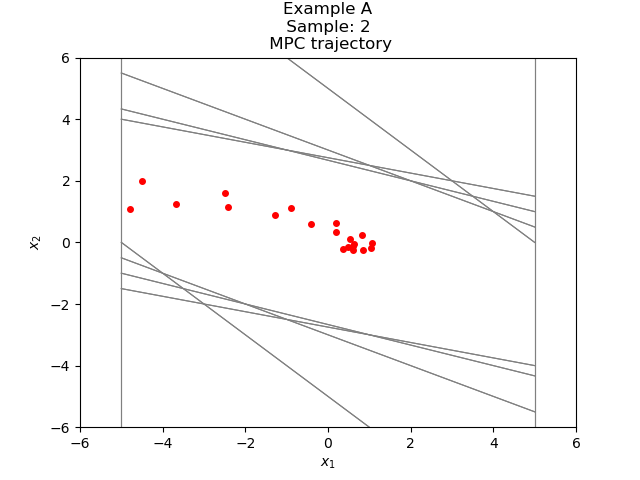

Source data for this figure (header and first rows):
-4.781260483402865802e+00, 1.099435945661914271e+00
-3.681824537740951531e+00, 1.251089616141534799e+00
-2.430734921599416509e+00, 1.140010072107328520e+00
-1.290724849492087989e+00, 8.897561559270361631e-01
-4.009686935650518258e-01, 5.966458741455517023e-01
1.956771805804998765e-01, 3.251792091926622441e-01
5.208563897731621761e-01, 1.104304182428862413e-01
6.312868080160484174e-01, -3.577602584338188119e-02
5.955107821726665085e-01, -1.174235248950188243e-01
4.780872572776476703e-01, -1.473046355086929660e-01
